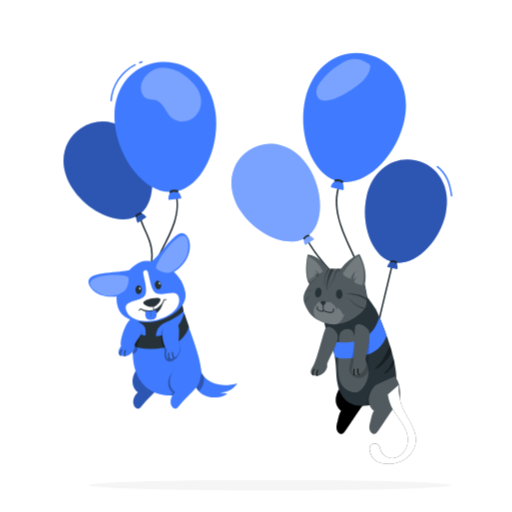
t = 0.00 s
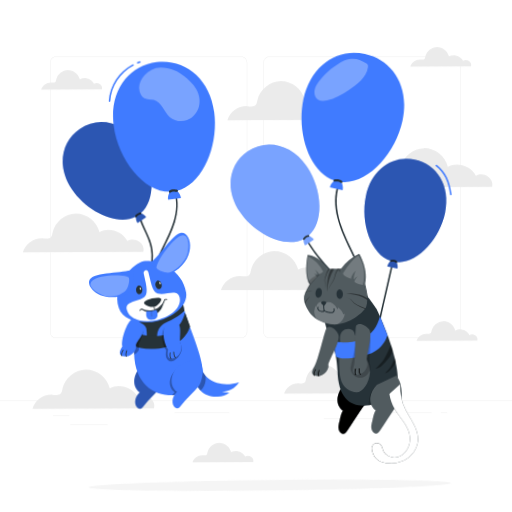
t = 1.00 s
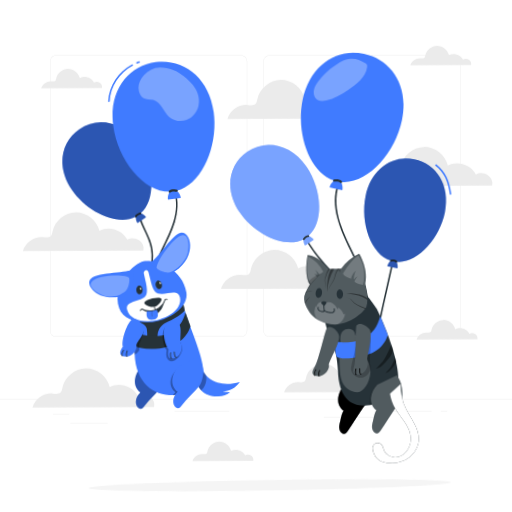
t = 1.09 s
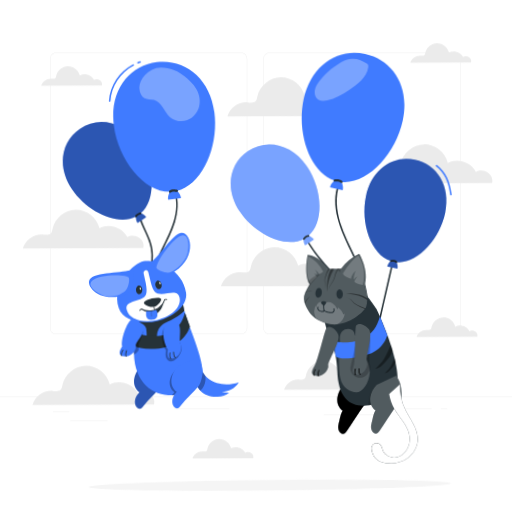
t = 1.28 s
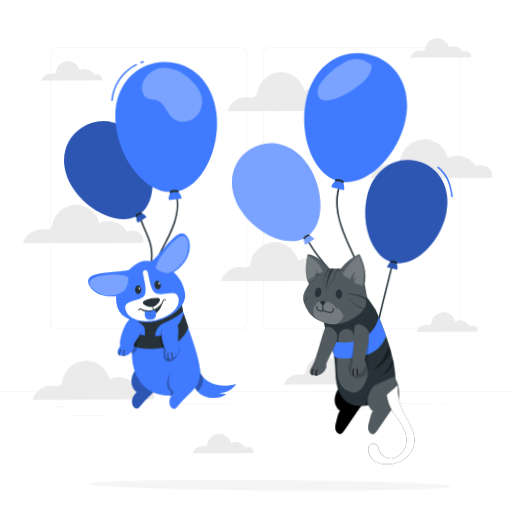
t = 1.66 s
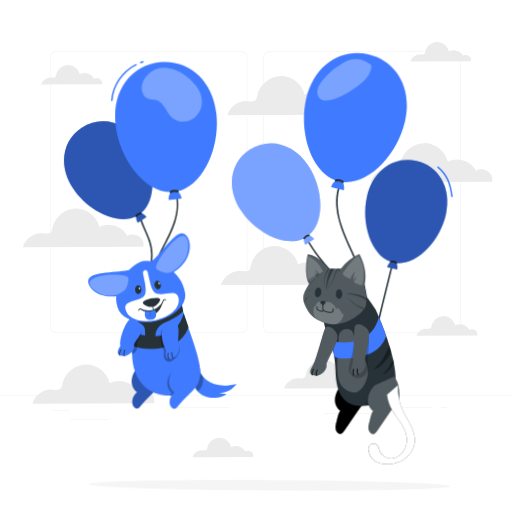
t = 2.13 s

The animated SVG that drew these frames (rendered in a browser with its animation timeline set to each time). Animation: 3 CSS @keyframes rules; one cycle of 2.50 s, repeats indefinitely.

<svg class="animated" id="freepik_stories-animals-floating-with-balloons" xmlns="http://www.w3.org/2000/svg" viewBox="0 0 500 500" version="1.1" xmlns:xlink="http://www.w3.org/1999/xlink" xmlns:svgjs="http://svgjs.com/svgjs"><style>svg#freepik_stories-animals-floating-with-balloons:not(.animated) .animable {opacity: 0;}svg#freepik_stories-animals-floating-with-balloons.animated #freepik--background-complete--inject-55 {animation: 1s 1 forwards cubic-bezier(.36,-0.01,.5,1.38) slideLeft,1.5s Infinite  linear floating;animation-delay: 0s,1s;}svg#freepik_stories-animals-floating-with-balloons.animated #freepik--Shadow--inject-55 {animation: 1.5s Infinite  linear wind;animation-delay: 0s;}svg#freepik_stories-animals-floating-with-balloons.animated #freepik--Cat--inject-55 {animation: 1.5s Infinite  linear wind;animation-delay: 0s;}svg#freepik_stories-animals-floating-with-balloons.animated #freepik--Dog--inject-55 {animation: 1.5s Infinite  linear wind;animation-delay: 0s;}            @keyframes slideLeft {                0% {                    opacity: 0;                    transform: translateX(-30px);                }                100% {                    opacity: 1;                    transform: translateX(0);                }            }                    @keyframes floating {                0% {                    opacity: 1;                    transform: translateY(0px);                }                50% {                    transform: translateY(-10px);                }                100% {                    opacity: 1;                    transform: translateY(0px);                }            }                    @keyframes wind {                0% {                    transform: rotate( 0deg );                }                25% {                    transform: rotate( 1deg );                }                75% {                    transform: rotate( -1deg );                }            }        </style><g id="freepik--background-complete--inject-55" class="animable" style="transform-origin: 250px 248.69px;"><g id="elf8cnlmw1at" class="animable" style="transform-origin: 250px 235.136px;"><g id="eln6kybx36mp" class="animable" style="transform-origin: 250px 223.358px;"><g id="el7nesrwvx9gs" class="animable" style="transform-origin: 249.333px 192.699px;"><path d="M443.92,330.198h-180.746c-3.232,0-5.862-2.63-5.862-5.862V61.062c0-3.232,2.63-5.862,5.862-5.862h180.746c3.232,0,5.862,2.629,5.862,5.862V324.335c0,3.233-2.63,5.862-5.862,5.862ZM263.174,55.45c-3.095,0-5.612,2.518-5.612,5.612V324.335c0,3.095,2.518,5.612,5.612,5.612h180.746c3.095,0,5.612-2.517,5.612-5.612V61.062c0-3.094-2.518-5.612-5.612-5.612h-180.746Z" style="fill: rgb(224, 224, 224); transform-origin: 353.547px 192.699px;" id="elwz26gcyq4k8" class="animable"></path><path d="M235.493,330.198H54.746c-3.232,0-5.862-2.63-5.862-5.862V61.062c0-3.232,2.629-5.862,5.862-5.862H235.493c3.232,0,5.862,2.629,5.862,5.862V324.335c0,3.233-2.63,5.862-5.862,5.862ZM54.746,55.45c-3.094,0-5.612,2.518-5.612,5.612V324.335c0,3.095,2.518,5.612,5.612,5.612H235.493c3.095,0,5.612-2.517,5.612-5.612V61.062c0-3.094-2.518-5.612-5.612-5.612H54.746Z" style="fill: rgb(224, 224, 224); transform-origin: 145.119px 192.699px;" id="eleg7vrj73pyo" class="animable"></path></g><rect x="0" y="391.267" width="500" height=".25" style="fill: rgb(224, 224, 224); transform-origin: 250px 391.392px;" id="elobqdwpz1w7j" class="animable"></rect></g><rect x="51.672" y="405.531" width="16.06" height=".25" style="fill: rgb(224, 224, 224); transform-origin: 59.702px 405.656px;" id="el3h6sry2513j" class="animable"></rect><rect x="170.352" y="402.821" width="53.53" height=".25" style="fill: rgb(224, 224, 224); transform-origin: 197.117px 402.946px;" id="eltn14qbb0wt9" class="animable"></rect><rect x="68.732" y="414.821" width="36.25" height=".25" style="fill: rgb(224, 224, 224); transform-origin: 86.857px 414.946px;" id="el1othgexcbh9" class="animable"></rect><rect x="378.352" y="402.691" width="43.19" height=".25" style="fill: rgb(224, 224, 224); transform-origin: 399.947px 402.816px;" id="elb4nu68iugjw" class="animable"></rect><rect x="430.452" y="402.691" width="6.33" height=".25" style="fill: rgb(224, 224, 224); transform-origin: 433.617px 402.816px;" id="el5o53a73z7m3" class="animable"></rect><rect x="316.212" y="408.921" width="53.89" height=".25" style="fill: rgb(224, 224, 224); transform-origin: 343.157px 409.046px;" id="elucdvibfybtf" class="animable"></rect></g><path d="M135.942,235.945c-3.282-2.48-8.072-2.761-11.622-.682-4.712-9.522-17.843-13.724-27.208-8.707-2.443-10.261-12.553-18.147-23.099-18.021-10.547,.127-20.463,8.255-22.659,18.571-.349,1.64-.58,3.436-1.752,4.633-1.905,1.946-5.085,1.293-7.8,1.081-8.541-.666-17.136,5.33-19.458,13.577l117.625-.428c1.03-3.983-.743-7.544-4.025-10.024Z" style="fill: rgb(235, 235, 235); transform-origin: 81.3027px 227.465px;" id="eli7hfn0cul4i" class="animable"></path><path d="M330.389,272.804c-3.312-2.502-8.144-2.786-11.727-.688-4.754-9.608-18.004-13.848-27.453-8.786-2.465-10.353-12.666-18.311-23.307-18.183-10.642,.128-20.648,8.329-22.863,18.739-.352,1.654-.585,3.467-1.768,4.675-1.922,1.963-5.131,1.304-7.871,1.091-8.618-.672-17.29,5.378-19.634,13.699l118.685-.432c1.039-4.019-.75-7.612-4.062-10.115Z" style="fill: rgb(235, 235, 235); transform-origin: 275.256px 264.248px;" id="elrjgxz6vv2am" class="animable"></path><path d="M146.344,388.61c-3.312-2.502-8.144-2.786-11.726-.688-4.755-9.608-18.004-13.848-27.453-8.786-2.465-10.353-12.666-18.311-23.307-18.183-10.642,.128-20.648,8.329-22.863,18.739-.352,1.654-.585,3.467-1.768,4.675-1.922,1.963-5.131,1.304-7.871,1.091-8.618-.672-17.29,5.378-19.634,13.699l118.686-.432c1.039-4.019-.75-7.612-4.062-10.115Z" style="fill: rgb(235, 235, 235); transform-origin: 91.2125px 380.054px;" id="el0ucyfm23xafp" class="animable"></path><path d="M476.49,172.389c-3.312-2.502-8.144-2.786-11.727-.688-4.755-9.608-18.004-13.848-27.453-8.786-2.465-10.353-12.666-18.311-23.307-18.183-10.642,.128-20.648,8.329-22.863,18.739-.352,1.654-.585,3.467-1.768,4.675-1.922,1.963-5.131,1.304-7.871,1.091-8.618-.672-17.29,5.378-19.634,13.699l118.686-.432c1.039-4.019-.75-7.612-4.062-10.115Z" style="fill: rgb(235, 235, 235); transform-origin: 421.357px 163.833px;" id="elfu0t5sgf62" class="animable"></path><path d="M458.019,59.728c-1.656-1.251-4.072-1.393-5.863-.344-2.377-4.804-9.002-6.924-13.727-4.393-1.232-5.177-6.333-9.155-11.654-9.092-5.321,.064-10.324,4.164-11.432,9.369-.176,.827-.293,1.733-.884,2.338-.961,.982-2.566,.652-3.935,.545-4.309-.336-8.645,2.689-9.817,6.85l59.343-.216c.52-2.009-.375-3.806-2.031-5.057Z" style="fill: rgb(235, 235, 235); transform-origin: 430.452px 55.4496px;" id="eltyhadc6f21e" class="animable"></path><path d="M464.148,327.506c-1.656-1.251-4.072-1.393-5.863-.344-2.377-4.804-9.002-6.924-13.727-4.393-1.232-5.176-6.333-9.155-11.654-9.092-5.321,.064-10.324,4.165-11.432,9.369-.176,.827-.292,1.733-.884,2.338-.961,.982-2.566,.652-3.935,.545-4.309-.336-8.645,2.689-9.817,6.85l59.343-.216c.52-2.009-.375-3.806-2.031-5.057Z" style="fill: rgb(235, 235, 235); transform-origin: 436.581px 323.228px;" id="eli9trzqzqefk" class="animable"></path><path d="M97.557,82.163c-1.656-1.251-4.072-1.393-5.863-.344-2.377-4.804-9.002-6.924-13.727-4.393-1.233-5.177-6.333-9.155-11.654-9.092-5.321,.064-10.324,4.165-11.432,9.369-.176,.827-.293,1.733-.884,2.338-.961,.982-2.566,.652-3.935,.545-4.309-.336-8.645,2.689-9.817,6.85l59.343-.216c.52-2.009-.375-3.806-2.031-5.057Z" style="fill: rgb(235, 235, 235); transform-origin: 69.9903px 77.8846px;" id="el7n09v3466fg" class="animable"></path><path d="M361.386,376.591c-2.426-1.833-5.966-2.041-8.59-.504-3.483-7.038-13.188-10.144-20.11-6.436-1.806-7.584-9.278-13.413-17.073-13.319-7.796,.094-15.125,6.101-16.748,13.727-.258,1.212-.429,2.539-1.295,3.425-1.408,1.438-3.759,.956-5.765,.799-6.313-.493-12.665,3.94-14.382,10.035l86.94-.316c.761-2.944-.549-5.576-2.975-7.409Z" style="fill: rgb(235, 235, 235); transform-origin: 321.001px 370.324px;" id="elc1omwl9uwqb" class="animable"></path><path d="M245.291,446.208c-1.656-1.251-4.072-1.393-5.863-.344-2.377-4.804-9.002-6.924-13.727-4.393-1.232-5.177-6.333-9.155-11.654-9.092-5.321,.064-10.324,4.165-11.432,9.369-.176,.827-.292,1.733-.884,2.338-.961,.982-2.566,.652-3.935,.545-4.309-.336-8.645,2.689-9.817,6.85l59.343-.216c.52-2.009-.375-3.806-2.031-5.057Z" style="fill: rgb(235, 235, 235); transform-origin: 217.724px 441.93px;" id="elk6oz0hiptj" class="animable"></path><path d="M336.696,106.873c-3.312-2.502-8.144-2.786-11.727-.688-4.754-9.608-18.004-13.848-27.453-8.786-2.465-10.353-12.666-18.311-23.308-18.183-10.642,.128-20.648,8.329-22.863,18.739-.352,1.654-.585,3.467-1.768,4.675-1.922,1.963-5.131,1.304-7.871,1.091-8.618-.672-17.29,5.378-19.634,13.699l118.686-.432c1.039-4.019-.75-7.612-4.062-10.115Z" style="fill: rgb(235, 235, 235); transform-origin: 281.562px 98.3172px;" id="elltua4xt2atn" class="animable"></path></g><g id="freepik--Shadow--inject-55" class="animable animator-active" style="transform-origin: 263.387px 473.95px;"><path d="M440.364,473.95c0,2.843-79.235,5.148-176.977,5.148s-176.977-2.305-176.977-5.148,79.235-5.148,176.977-5.148,176.977,2.305,176.977,5.148Z" style="fill: rgb(245, 245, 245); transform-origin: 263.387px 473.95px;" id="el78x07xdjifc" class="animable"></path></g><g id="freepik--Cat--inject-55" class="animable" style="transform-origin: 333.868px 252.354px;"><g id="eluba3gdpn2" class="animable" style="transform-origin: 333.868px 252.354px;"><g id="elwojge4bmup" class="animable" style="transform-origin: 333.868px 192.944px;"><g id="el6fmh6p6zruw" class="animable" style="transform-origin: 295.666px 229.831px;"><path d="M295.811,228.288c6.648,13.142,15.567,24.986,25.531,35.786,5.031,5.453,10.332,10.653,15.785,15.682,5.64,5.201,11.531,10.191,16.49,16.074,5.433,6.447,9.72,14.238,10.211,22.801,.055,.96,1.555,.966,1.5,0-.891-15.553-12.72-26.836-23.537-36.65-11.226-10.184-22.032-20.895-31.195-33.009-5.103-6.746-9.67-13.892-13.49-21.443-.436-.862-1.73-.103-1.295,.757h0Z" style="fill: rgb(38, 50, 56); transform-origin: 330.526px 273.251px;" id="eludsig7819pr" class="animable"></path><g id="elzxfe8xsn6xo" class="animable" style="transform-origin: 269.274px 189.83px;"><path d="M300.832,162.295c-15.107-22.857-39.471-27.613-57.686-15.57-18.215,12.043-23.375,36.32-8.329,59.179,14.472,21.873,43.617,36.499,62.039,27.122-.342,2.205,.147,4.459,1.37,6.325l8.477-5.619c-1.234-1.858-3.119-3.188-5.284-3.727,15.924-13.295,13.884-45.838-.587-67.711Z" style="fill: rgb(64, 123, 255); transform-origin: 269.274px 189.83px;" id="el8ui26l45vvq" class="animable"></path><g id="el1efnh8525ia"><path d="M300.832,162.295c-15.107-22.857-39.471-27.613-57.686-15.57-18.215,12.043-23.375,36.32-8.329,59.179,14.472,21.873,43.617,36.499,62.039,27.122-.342,2.205,.147,4.459,1.37,6.325l8.477-5.619c-1.234-1.858-3.119-3.188-5.284-3.727,15.924-13.295,13.884-45.838-.587-67.711Z" style="fill: rgb(255, 255, 255); opacity: 0.3; transform-origin: 269.274px 189.83px;" class="animable"></path></g><path d="M296.944,233.868c-.183,.005-.362-.053-.508-.164-.38-.269-.47-.795-.201-1.176l.002-.003c.269-.37,2.712-3.745,5.356-3.368,.466,.067,.792,.494,.734,.961-.066,.461-.493,.781-.954,.715h-.007c-1.393-.197-3.213,1.911-3.751,2.672-.153,.221-.402,.356-.671,.363Z" style="fill: rgb(38, 50, 56); transform-origin: 299.207px 231.498px;" id="elim1v69aqzjl" class="animable"></path></g></g><g id="elhqb1f639v3" class="animable" style="transform-origin: 346.252px 192.944px;"><path d="M357.969,333.88c4.142-7.732,4.53-16.775,3.686-25.335-.545-5.533-1.694-10.972-2.656-16.441-.753-4.281-1.451-8.576-2.373-12.825-2.161-9.964-5.864-19.505-10.036-28.783-4.866-10.824-10.371-21.445-13.804-32.846-3.709-12.319-5.01-25.82-.25-38.044,.351-.9-1.099-1.29-1.446-.399-8.579,22.029,1.75,45.138,11.004,65.073,4.624,9.962,9.133,20.033,11.953,30.681,1.056,3.988,1.835,8.038,2.553,12.099,.916,5.179,1.93,10.348,2.771,15.539,1.628,10.045,2.265,21.26-2.698,30.524-.456,.851,.839,1.609,1.295,.757h0Z" style="fill: rgb(38, 50, 56); transform-origin: 344.95px 256.478px;" id="elf27pa6uvwl8" class="animable"></path><g id="eldu5b8znopyk" class="animable" style="transform-origin: 346.252px 118.65px;"><path d="M394.689,118.358c7.491-33.46-9.374-59.553-36.042-65.518-26.668-5.965-53.033,10.458-60.578,43.866-7.154,32.034,4.961,71.005,29.407,79.47-2.284,1.606-3.892,4.003-4.512,6.726l12.425,2.764c.603-2.726,.165-5.579-1.228-7.999,25.808,2.814,53.374-27.275,60.529-59.31Z" style="fill: rgb(64, 123, 255); transform-origin: 346.252px 118.65px;" id="ell11ewpc17g" class="animable"></path><path d="M326.793,176.985c-.163-.161-.266-.373-.292-.6-.088-.576,.309-1.114,.885-1.202h.005c.568-.079,5.729-.807,7.686,1.903,.344,.478,.242,1.143-.229,1.496-.473,.341-1.133,.234-1.473-.239l-.005-.007c-1.032-1.426-4.513-1.236-5.666-1.061-.332,.054-.67-.053-.91-.29Z" style="fill: rgb(38, 50, 56); transform-origin: 330.885px 176.909px;" id="el0cyqqr38lzs" class="animable"></path></g><g id="el6ewfuz8997x"><g style="opacity: 0.3; transform-origin: 335.28px 77.9442px;" class="animable"><path d="M361.136,63.088c-.362-.519-.922-.859-1.474-1.167-6.543-3.651-10.756-6.165-20.963-2.957-9.577,4.528-18.097,11.272-24.703,19.552-2.243,2.812-4.322,5.926-4.908,9.474-.586,3.549,.679,7.616,3.809,9.387,2.444,1.382,5.469,1.141,8.214,.55,7.718-1.661,14.695-5.697,21.37-9.913,8.43-5.324,17.319-12.077,19.007-21.904,.176-1.027,.243-2.169-.353-3.023Z" style="fill: rgb(255, 255, 255); transform-origin: 335.28px 77.9442px;" id="el3w5v4d71z2s" class="animable"></path></g></g></g><g id="el30zvr1xud2j" class="animable" style="transform-origin: 399.05px 237.484px;"><g id="el509hxkhgs6w" class="animable" style="transform-origin: 396.474px 237.484px;"><path d="M385.658,238.16c.054,5.386-1.091,10.64-2.33,15.852-1.267,5.329-2.545,10.655-3.817,15.982-2.571,10.762-5.141,21.524-7.712,32.287-.67,2.805-1.287,5.628-2.034,8.413-.691,2.577-1.61,5.116-3.381,7.159-.63,.726,.427,1.792,1.061,1.061,3.101-3.577,3.922-8.37,4.989-12.836,1.334-5.583,2.667-11.167,4.001-16.75,2.629-11.005,5.257-22.01,7.886-33.015,1.425-5.967,2.9-11.978,2.838-18.154-.01-.965-1.51-.967-1.5,0h0Z" style="fill: rgb(38, 50, 56); transform-origin: 376.676px 278.297px;" id="elfu1jpb86etv" class="animable"></path><g id="elx3ie7jfz61" class="animable" style="transform-origin: 396.474px 209.38px;"><g id="elqnfvo75vpl" class="animable" style="transform-origin: 396.474px 209.38px;"><path d="M435.209,208.961c5.869-26.762-7.697-47.552-29.027-52.226-21.33-4.674-42.339,8.541-48.251,35.262-5.605,25.621,4.212,56.718,23.774,63.398-1.82,1.291-3.096,3.212-3.582,5.39l9.938,2.165c.473-2.18,.113-4.459-1.009-6.387,20.631,2.158,42.553-21.98,48.158-47.601Z" style="fill: rgb(64, 123, 255); transform-origin: 396.474px 209.38px;" id="eldj952q7kp3i" class="animable"></path><path d="M381.162,256.043c-.131-.128-.214-.297-.236-.479-.072-.46,.243-.892,.703-.964h.004c.453-.066,4.575-.665,6.148,1.494,.276,.381,.198,.912-.177,1.196-.377,.274-.904,.19-1.178-.186l-.004-.006c-.83-1.136-3.61-.972-4.531-.828-.265,.044-.536-.04-.728-.228Z" style="fill: rgb(38, 50, 56); transform-origin: 384.431px 255.963px;" id="elib3ypq56wb" class="animable"></path></g><g id="elkhr5hirrbj"><path d="M435.209,208.961c5.869-26.762-7.697-47.552-29.027-52.226-21.33-4.674-42.339,8.541-48.251,35.262-5.605,25.621,4.212,56.718,23.774,63.398-1.82,1.291-3.096,3.212-3.582,5.39l9.938,2.165c.473-2.18,.113-4.459-1.009-6.387,20.631,2.158,42.553-21.98,48.158-47.601Z" style="opacity: 0.3; transform-origin: 396.474px 209.38px;" class="animable"></path></g></g></g><path d="M426.596,163.255c4.033,3.168,7.281,7.197,9.444,11.853,2.363,5.086,3.392,10.677,4.236,16.183,.146,.951,1.591,.547,1.446-.399-.865-5.651-1.963-11.324-4.387-16.542-2.209-4.755-5.56-8.921-9.679-12.157-.751-.59-1.82,.465-1.061,1.061h0Z" style="fill: rgb(64, 123, 255); transform-origin: 434.033px 176.927px;" id="elovoeyruvuu9" class="animable"></path></g></g><path d="M332.574,287.548c0,.609-.275,1.102-.614,1.102s-.615-.494-.615-1.102,.275-1.102,.615-1.102,.614,.493,.614,1.102Z" style="fill: rgb(255, 255, 255); transform-origin: 331.96px 287.548px;" id="eli81wao706x8" class="animable"></path><path d="M312.153,286.551c0,.609-.275,1.102-.614,1.102s-.614-.493-.614-1.102,.275-1.102,.614-1.102,.614,.494,.614,1.102Z" style="fill: rgb(255, 255, 255); transform-origin: 311.539px 286.551px;" id="el8a25ahj77cc" class="animable"></path><g id="elswucitdyxnb" class="animable" style="transform-origin: 351.285px 350.495px;"><g id="el9fajp0yay6c" class="animable" style="transform-origin: 343.311px 395.599px;"><path d="M358.715,384.551c-.104-6.079-1.386-12.396-5.191-17.139l-19.111,8.751c-3.279,3.432-5.872,7.717-6.42,12.432-.549,4.715,1.248,9.855,5.185,12.508-1.856,1.805-3.419,10.472-4.158,12.953-.738,2.481-.581,5.293,.769,7.501,.751,1.229,2.02,2.304,3.458,2.225,1.655-.091,2.818-1.597,3.817-2.919,5.238-6.931,12.202-18.867,17.733-25.567,1.414-1.714,2.757-3.555,3.398-5.682,.492-1.631,.549-3.36,.52-5.063Z" style="fill: rgb(38, 50, 56); transform-origin: 343.309px 395.599px;" id="elrbib2yt76yi" class="animable"></path><path d="M358.719,384.556c-.102-6.079-1.382-12.397-5.185-17.141l-19.114,8.745c-3.28,3.431-5.874,7.715-6.424,12.43-.55,4.715,1.245,9.856,5.181,12.51-1.857,1.804-3.422,10.471-4.162,12.952-.739,2.481-.583,5.293,.767,7.502,.751,1.229,2.019,2.305,3.457,2.226,1.655-.091,2.818-1.596,3.818-2.918,5.24-6.929,12.209-18.863,17.741-25.562,1.415-1.713,2.758-3.554,3.4-5.681,.492-1.631,.55-3.36,.521-5.063Z" style="fill: rgb(255, 255, 255); transform-origin: 343.312px 395.6px;" id="el9dky7f82fz6" class="animable"></path><path d="M358.719,384.556c-.102-6.079-1.382-12.397-5.185-17.141l-19.114,8.745c-3.28,3.431-5.874,7.715-6.424,12.43-.55,4.715,1.245,9.856,5.181,12.51-1.857,1.804-3.422,10.471-4.162,12.952-.739,2.481-.583,5.293,.767,7.502,.751,1.229,2.019,2.305,3.457,2.226,1.655-.091,2.818-1.596,3.818-2.918,5.24-6.929,12.209-18.863,17.741-25.562,1.415-1.713,2.758-3.554,3.4-5.681,.492-1.631,.55-3.36,.521-5.063Z" id="elywe8lpyy4ic" class="animable" style="transform-origin: 343.312px 395.6px;"></path></g><path d="M401.861,414.44c-2.495-4.812-5.543-9.331-7.83-14.246-3.507-7.538-5.145-15.937-4.729-24.24l-10.568,9.213c.72,5.191,2.41,10.246,4.957,14.826,4.842,8.707,12.869,16.064,14.395,25.909,.487,3.141,.255,6.39-.673,9.43-1.639,5.373-5.754,10.178-11.175,11.652-5.421,1.474-11.937-1.064-14.12-6.24-.79-1.872-1.044-4.019-2.314-5.605-1.211-1.511-3.316-2.266-5.199-1.811-1.883,.455-3.427,2.123-3.678,4.043-.114,.869,.017,1.75,.188,2.609,.512,2.572,1.408,5.119,3.03,7.179,2.935,3.729,7.846,5.366,12.573,5.789,6.958,.622,14.202-1.075,19.825-5.219,5.623-4.144,9.46-10.813,9.641-17.796,.14-5.418-1.827-10.682-4.322-15.493Z" style="fill: rgb(38, 50, 56); transform-origin: 383.538px 414.513px;" id="elp03lpl1zzx" class="animable"></path><path d="M367.141,301.936c-.147-.336,36.79,77.353,10.847,88.472-25.911,11.106-49.011,9.471-49.704-28.422-.473-25.873-9.877-31.956-12.385-52.316-.961-7.804,18.835-26.946,33.841-27.311,5.002-.122,17.402,19.577,17.402,19.577Z" style="fill: rgb(38, 50, 56); transform-origin: 351.547px 339.377px;" id="el5ke1egzssu7" class="animable"></path><g id="el6w16vxtsimi"><path d="M331.293,335.21s-1.264-8.059,2.015-11.557c3.279-3.497,10.546-3.168,11.705,1.093s4.074,11.667,4.074,11.667c0,0,11.792,16.531,10.903,27.46-.889,10.93-7.922,19.782-13.422,19.454s-13.725-4.481-15.514-14.208c-1.79-9.727-.806-25.794-.697-26.121,.109-.328,.936-7.788,.936-7.788Z" style="fill: rgb(255, 255, 255); isolation: isolate; opacity: 0.2; transform-origin: 345.014px 352.301px;" class="animable"></path></g><path d="M324.399,333.091s37.069,10.07,46.078-23.677l6.998,18.119s-3.24,15.2-21.583,19.593c-27.428,6.568-29.056,.262-29.056,.262l-2.437-14.297Z" style="fill: rgb(64, 123, 255); transform-origin: 350.937px 329.764px;" id="el3psm6ju1eno" class="animable"></path><path d="M318.156,320.146c-3.074,6.834-8.225,30.089-12.014,36.871-4.631,6.867-2.867,10.199,3.41,9.994,6.277-.205,10.703-7.088,9.907-10.325-.796-3.237,12.657-23.315,10.239-29.718-1.835-4.851-7.911-9.996-11.542-6.822Z" style="fill: rgb(38, 50, 56); transform-origin: 316.759px 343.093px;" id="elryj7nvtzamh" class="animable"></path><g id="eltcrwbs7jok"><path d="M318.156,320.146c-3.074,6.834-8.225,30.089-12.014,36.871-4.631,6.867-2.867,10.199,3.41,9.994,6.277-.205,10.703-7.088,9.907-10.325-.796-3.237,12.657-23.315,10.239-29.718-1.835-4.851-7.911-9.996-11.542-6.822Z" style="fill: rgb(255, 255, 255); isolation: isolate; opacity: 0.2; transform-origin: 316.759px 343.093px;" class="animable"></path></g><path d="M310.001,367.412c-.084,0-.166-.024-.236-.071-1.181-.874-.614-4.158,.236-6.095,.065-.208,.286-.323,.494-.257,.207,.065,.323,.286,.257,.494-.009,.027-.02,.054-.034,.079-.929,2.142-1.063,4.725-.48,5.143,.174,.13,.209,.377,.079,.551-.074,.099-.191,.158-.315,.158Z" id="elbp7gy0yp2w" class="animable" style="transform-origin: 309.932px 364.192px;"></path><path d="M305.512,366.806c-.114-.001-.222-.049-.299-.134-.929-1.047-.087-4.339,1.236-6.206,.126-.178,.373-.221,.551-.094,.178,.126,.221,.373,.094,.551-1.252,1.756-1.835,4.615-1.292,5.229,.152,.149,.155,.394,.006,.546l-.006,.006c-.078,.074-.184,.111-.291,.102Z" id="elj4veyc47xsq" class="animable" style="transform-origin: 305.994px 363.553px;"></path><g id="elml60q51j66e"><path d="M349.679,321.355c-1.28,7.384-6.078,27.987-8.064,35.497-2.78,7.802,5.341,13.793,11.37,12.036,6.029-1.757,8.607-9.524,7.032-12.462-1.574-2.938,3.123-26.812-.809-32.413-2.982-4.243-6.801-6.634-9.529-2.658Z" style="isolation: isolate; opacity: 0.2; transform-origin: 350.937px 344.261px;" class="animable"></path></g><path d="M346.914,318.275c-1.28,7.384-.493,31.189-2.479,38.699-2.78,7.802-.243,10.591,5.786,8.834s8.607-9.524,7.032-12.462c-1.574-2.938,6.469-25.729,2.536-31.33-2.982-4.243-10.146-7.717-12.875-3.741Z" style="fill: rgb(38, 50, 56); transform-origin: 352.097px 341.42px;" id="elim65qr4617c" class="animable"></path><g id="eler67otparfd"><path d="M346.914,318.275c-1.28,7.384-.493,31.189-2.479,38.699-2.78,7.802-.243,10.591,5.786,8.834s8.607-9.524,7.032-12.462c-1.574-2.938,6.469-25.729,2.536-31.33-2.982-4.243-10.146-7.717-12.875-3.741Z" style="fill: rgb(255, 255, 255); isolation: isolate; opacity: 0.2; transform-origin: 352.097px 341.42px;" class="animable"></path></g><path d="M350.754,366.085c-.081,.022-.167,.018-.246-.01-1.361-.553-1.628-3.875-1.285-5.963,.012-.217,.197-.384,.414-.372,.217,.012,.384,.197,.372,.414-.002,.029-.006,.057-.014,.085-.368,2.306,.144,4.841,.812,5.101,.201,.083,.296,.314,.213,.514-.047,.114-.146,.2-.266,.231Z" id="eld2yby0rwl5b" class="animable" style="transform-origin: 350.069px 362.919px;"></path><path d="M346.255,366.613c-.111,.027-.228,.007-.323-.055-1.16-.784-1.162-4.182-.344-6.318,.078-.204,.306-.306,.511-.228,.204,.078,.306,.306,.228,.51-.777,2.012-.631,4.926,.048,5.386,.184,.107,.248,.343,.141,.527l-.004,.007c-.057,.091-.151,.154-.257,.172Z" id="elhmw63ju9z0o" class="animable" style="transform-origin: 345.79px 363.305px;"></path><g id="elyo23385qzrp"><g style="isolation: isolate; opacity: 0.2; transform-origin: 374.032px 382.108px;" class="animable"><path d="M389.279,390.354c.492-1.631,.549-3.36,.52-5.063-.104-6.079-1.386-12.396-5.191-17.139l-19.111,8.751c-3.279,3.433-5.872,7.717-6.42,12.432,0,0-.983,6.751-.794,6.729,.189-.022,30.997-5.71,30.997-5.71Z" id="elgmoziy3v8e8" class="animable" style="transform-origin: 374.032px 382.108px;"></path></g></g><path d="M390.809,384.551c-.104-6.079-1.386-12.396-5.191-17.139l-19.111,8.751c-3.279,3.432-5.872,7.717-6.42,12.432-.549,4.715,1.248,9.855,5.185,12.508-1.856,1.805-3.419,10.472-4.158,12.953-.738,2.481-.581,5.293,.769,7.501,.751,1.229,2.02,2.304,3.458,2.225,1.655-.091,2.818-1.597,3.817-2.919,5.238-6.931,12.202-18.867,17.733-25.567,1.414-1.714,2.757-3.555,3.398-5.682,.492-1.631,.549-3.36,.52-5.063Z" style="fill: rgb(38, 50, 56); transform-origin: 375.403px 395.599px;" id="el4io13ng3w1o" class="animable"></path><g id="elaixz12hnlq"><g style="isolation: isolate; opacity: 0.2; transform-origin: 375.403px 395.599px;" class="animable"><path d="M390.809,384.551c-.104-6.079-1.386-12.396-5.191-17.139l-19.111,8.751c-3.279,3.432-5.872,7.717-6.42,12.432-.549,4.715,1.248,9.855,5.185,12.508-1.856,1.805-3.419,10.472-4.158,12.953-.738,2.481-.581,5.293,.769,7.501,.751,1.229,2.02,2.304,3.458,2.225,1.655-.091,2.818-1.597,3.817-2.919,5.238-6.931,12.202-18.867,17.733-25.567,1.414-1.714,2.757-3.555,3.398-5.682,.492-1.631,.549-3.36,.52-5.063Z" style="fill: rgb(255, 255, 255); transform-origin: 375.403px 395.599px;" id="el3y7x5vziy43" class="animable"></path></g></g><path d="M355.815,279.28c4.699-15.617-4.931-31.363-4.931-31.363-7.187,3.161-13.385,8.207-17.938,14.603-4.337-.191-8.68-.132-13.01,.177-2.396-4.022-8.948-13.192-19.409-14.309,0,0-4.337,19.204,1.65,29.013-1.809,2.902-3.437,5.913-4.874,9.015-3.037,6.798,2.072,15.438,5.794,20.131s13.754,10.123,23.223,10.252c13.825,.177,28.115-11.088,30.746-16.936,1.352-3.084,1.925-12.126-1.251-20.583Z" style="fill: rgb(38, 50, 56); transform-origin: 327.264px 282.359px;" id="eloj2fzzkt48a" class="animable"></path><g id="el0synh8q9yr1"><path d="M328.356,316.569c-.684,.064-1.369,.128-2.053,.192-6.499-.089-12.796-2.278-17.949-6.239-1.752-2.604-2.428-5.785-1.887-8.877l.386,1.058c-.368-1.525,.014-3.133,1.027-4.33l.215,2.299s.543-7.411,6.67-5.836l4.222,.295c6.37-1.535,10.211,7.211,10.211,7.211l.379-2.068s4.287,2.79,5.05,6.9l1.47-.854s-.688,7.815-7.742,10.248Z" style="fill: rgb(255, 255, 255); isolation: isolate; opacity: 0.2; transform-origin: 321.191px 305.689px;" class="animable"></path></g><g id="elnteqwh0dlyo"><path d="M355.815,279.28c4.699-15.617-4.931-31.363-4.931-31.363-7.187,3.161-13.385,8.207-17.938,14.603-4.337-.191-8.68-.132-13.01,.177-2.396-4.022-8.948-13.192-19.409-14.309,0,0-4.337,19.204,1.65,29.013-1.809,2.902-3.437,5.913-4.874,9.015-3.037,6.798,2.072,15.438,5.794,20.131s13.754,10.123,23.223,10.252c13.825,.177,28.115-11.088,30.746-16.936,1.352-3.084,1.925-12.126-1.251-20.583Z" style="fill: rgb(255, 255, 255); isolation: isolate; opacity: 0.2; transform-origin: 327.264px 282.359px;" class="animable"></path></g><path d="M334.481,287.148c.009,2.604-1.391,4.755-3.123,4.761-1.732,.006-3.167-2.1-3.178-4.718-.011-2.617,1.378-4.754,3.122-4.774,1.744-.02,3.168,2.113,3.179,4.731Z" style="fill: rgb(38, 50, 56); transform-origin: 331.33px 287.163px;" id="elx17lyijc7wd" class="animable"></path><path d="M313.947,286.16c-.378,2.641-2.08,4.494-3.808,4.265-1.728-.229-2.845-2.56-2.424-5.153,.421-2.593,2.093-4.495,3.808-4.265,1.715,.23,2.806,2.564,2.424,5.153Z" style="fill: rgb(38, 50, 56); transform-origin: 310.825px 285.716px;" id="elip27seeqrps" class="animable"></path><path d="M313.033,294.842c1.514-1.149,3.622-1.098,5.079,.123,.947,.654-2.275,3.522-2.275,3.522,0,0-3.464-2.489-2.804-3.645Z" style="fill: rgb(38, 50, 56); transform-origin: 315.618px 296.25px;" id="el2e3r5ruebh9" class="animable"></path><path d="M323.255,305.648c-2.841,.266-6.867-1.128-7.507-2.124-.84-1.315-.662-6.373-.691-7.374,.02-.282,.257-.499,.54-.493,.285,.014,.506,.255,.494,.54-.094,2.197-.053,5.971,.452,6.771,.505,.799,5.438,2.422,7.737,1.386,.337-.162,1.373-.637,.83-2.683-.073-.277,.093-.561,.37-.634h0c.277-.073,.561,.092,.634,.37h0c.668,2.543-.633,3.538-1.458,3.902-.446,.188-.919,.302-1.401,.34Z" style="fill: rgb(38, 50, 56); transform-origin: 320.678px 300.669px;" id="el1cwn0dfzkol" class="animable"></path><path d="M314.397,304.537c-1.069,.064-2.132-.206-3.042-.77-.994-.477-1.74-1.355-2.05-2.413-.131-.636-.006-1.299,.348-1.843,.182-.216,.504-.246,.723-.068,.209,.186,.239,.502,.068,.723-.201,.304-.266,.679-.177,1.033,.269,.75,.828,1.36,1.552,1.691,2.492,1.434,3.91,.024,3.909,.012,.2-.206,.529-.21,.735-.01,.206,.2,.21,.529,.01,.735h0c-.582,.511-1.307,.829-2.077,.911Z" style="fill: rgb(38, 50, 56); transform-origin: 312.937px 301.937px;" id="elhh9u3skd7vt" class="animable"></path><g id="elxlcsgx8uvgs"><path d="M358.129,293.419c-2.217-1.968-7.662-5.17-20.42-6.75,0,0,14.117-.463,20.43,4.769,.012,.689,.01,1.354-.01,1.981Z" style="isolation: isolate; opacity: 0.4; transform-origin: 347.928px 290.039px;" class="animable"></path></g><g id="elvtpoer8w3sc"><path d="M318.859,284.448c.03,.323-.588-13.506,4.328-21.939,.917-.086,1.83-.067,2.727-.086l.232-.022c-4.111,6.682-6.606,14.231-7.288,22.047Z" style="isolation: isolate; opacity: 0.4; transform-origin: 322.497px 273.427px;" class="animable"></path></g><g id="el7g2q3irte4d"><path d="M334.746,267.419s7.088-12.779,15.436-17.665c5.293,8.611,6.68,19.065,3.814,28.758,0,0-6.087-.732-8.111-3.148,0,0,1.017-3.743,3.414-5.27-1.62,.642-3.057,1.672-4.187,2.998,0,0,.371-6.053,2.46-9.063,0,0-4.252,3.694-5.008,8.285-.074,.046-6.377-1.461-7.819-4.895Z" style="fill: rgb(255, 255, 255); isolation: isolate; opacity: 0.2; transform-origin: 345.102px 264.133px;" class="animable"></path></g><g id="el9yprnoot5nd"><path d="M332.945,262.52c-.469,1.163-.844,2.361-1.123,3.583-1.044-1.009-1.775-2.297-2.106-3.711,1.191,.058,2.288,.085,3.23,.127Z" style="isolation: isolate; opacity: 0.2; transform-origin: 331.331px 264.247px;" class="animable"></path></g><g id="el3zic9akc0ty"><path d="M303.09,276.585s3.946-4.877,6.267-6.384c0,0-2.239-3.464-3.072-3.725,1.255,.336,2.428,.927,3.445,1.736,0,0-.75-3.838-2.505-5.601,1.861,1.424,3.425,3.198,4.606,5.222l3.655-2.7c-2.982-6.555-8.071-11.925-14.456-15.255,0,0-3.926,17.186,2.059,26.708Z" style="fill: rgb(255, 255, 255); isolation: isolate; opacity: 0.2; transform-origin: 307.626px 263.232px;" class="animable"></path></g><g id="elxefhkhxhrrh"><path d="M297.325,286.387c1.429-3.093,3.049-6.095,4.851-8.987-.588-.96-1.072-1.98-1.444-3.043,4.708-5.365,12.625-7.631,12.625-7.631-6.441,5.577-11.865,12.23-16.031,19.661Z" style="isolation: isolate; opacity: 0.2; transform-origin: 305.341px 276.556px;" class="animable"></path></g><g id="elwd5srn1j2up"><path d="M330.765,262.464c-.819,1.097-1.546,2.258-2.176,3.474-.498,.936-.908,1.916-1.224,2.928-.312,.98-.453,2.114-.891,3.145-.926,1.96-2.063,3.814-3.39,5.528-1.335,1.65-2.309,3.56-2.861,5.609,.466-2.083,1.366-4.045,2.639-5.758,1.246-1.75,2.297-3.631,3.135-5.609,.3-1.026,.546-2.066,.737-3.117,.283-1.066,.661-2.104,1.129-3.102,.518-1.088,1.102-2.143,1.749-3.16l.129-.012,1.023,.073Z" style="isolation: isolate; opacity: 0.4; transform-origin: 325.494px 272.769px;" class="animable"></path></g><g id="el53t547nei2m"><path d="M317.209,276.148c.273,1.964,.359,3.949,.256,5.929-.003-1.976-.187-3.947-.552-5.889-.164-.986-.257-1.983-.279-2.983,.047-1.017,.275-2.018,.674-2.955,.348-.922,.643-1.863,.882-2.818,.32-.938,.718-1.847,1.191-2.717,.355-.659,.718-1.37,1.122-1.929l1.175-.11c-.565,.782-1.09,1.574-1.584,2.415-.495,.829-.915,1.701-1.254,2.606-.293,.9-.629,1.909-1.04,2.807-.437,.86-.704,1.796-.784,2.757,.007,.965,.071,1.929,.192,2.887Z" style="isolation: isolate; opacity: 0.4; transform-origin: 319.156px 272.377px;" class="animable"></path></g><g id="elt0rfkfx41y"><path d="M356.338,301.142c-.159,.249-.343,.514-.551,.794-2.84-.938-5.558-2.215-8.094-3.801-1.839-1.072-3.431-2.521-4.671-4.252-1.174-1.75-3.125-2.821-5.232-2.871,2.154-.03,4.19,.983,5.465,2.719,1.278,1.635,2.892,2.976,4.732,3.934,2.633,1.491,5.437,2.658,8.35,3.477Z" style="isolation: isolate; opacity: 0.4; transform-origin: 347.064px 296.474px;" class="animable"></path></g><g id="eluz7y6xdfgsp"><path d="M304.802,283.459c-1.198,.04-2.388,.217-3.546,.528-1.148,.309-2.256,.749-3.303,1.312l-.103,.01c.107-.245,.228-.49,.36-.75,.963-.386,1.96-.68,2.979-.878,1.192-.21,2.405-.284,3.614-.221Z" style="isolation: isolate; opacity: 0.4; transform-origin: 301.327px 284.374px;" class="animable"></path></g><g id="elqf2qy4jimzf"><path d="M304.166,288.352c-1.312,.479-2.475,1.293-3.374,2.361-.91,1.052-1.724,2.183-2.432,3.38-.399,.611-.77,1.232-1.13,1.838-.09-.265-.181-.543-.247-.824l.931-1.325c.803-1.161,1.703-2.252,2.691-3.261,.98-1.019,2.207-1.766,3.562-2.171Z" style="isolation: isolate; opacity: 0.4; transform-origin: 300.575px 292.141px;" class="animable"></path></g><g id="el8azripcw484"><polygon points="383.691 399.993 390.289 389.614 386.302 404.203 383.691 399.993" style="isolation: isolate; opacity: 0.2; transform-origin: 386.99px 396.909px;" class="animable"></polygon></g><g id="elba8zzniypfc"><g style="isolation: isolate; opacity: 0.4; transform-origin: 374.019px 348.93px;" class="animable"><path d="M380.798,337.386c-.976,2.079-1.952,4.158-2.928,6.238-1.185,2.523-2.375,5.057-3.914,7.382-2.349,3.549-5.451,6.525-8.525,9.468,3.704-.279,6.613-3.158,9.163-5.86,3.263-3.457,6.629-7.086,8.013-11.634l-1.809-5.594Z" id="els29a22emgln" class="animable" style="transform-origin: 374.019px 348.93px;"></path></g></g><g id="el1smhzhd8fd2"><g style="isolation: isolate; opacity: 0.4; transform-origin: 380.082px 357.646px;" class="animable"><path d="M384.369,350.346c-.617,1.315-1.234,2.63-1.852,3.944-.749,1.596-1.502,3.198-2.475,4.668-1.485,2.244-3.446,4.126-5.39,5.987,2.342-.176,4.181-1.997,5.794-3.705,2.063-2.186,4.192-4.481,5.067-7.356l-1.144-3.537Z" id="elofycxn5mfch" class="animable" style="transform-origin: 380.082px 357.646px;"></path></g></g><g id="elj9p8fm2i7x"><path d="M375.355,444.842c-1.401-1.069-2.54-2.448-3.237-4.098-.79-1.872-1.044-4.019-2.314-5.605-1.211-1.511-3.316-2.266-5.199-1.811-1.883,.455-3.427,2.123-3.679,4.043-.114,.869,.017,1.75,.188,2.609,.511,2.571,1.408,5.119,3.03,7.179,1.054,1.339,2.365,2.404,3.829,3.245,2.003-1.541,5.057-3.819,7.382-5.562Z" style="isolation: isolate; opacity: 0.4; transform-origin: 368.119px 441.8px;" class="animable"></path></g><path d="M401.861,414.44c-2.495-4.812-5.543-9.331-7.83-14.246-3.507-7.538-5.145-15.937-4.729-24.24l-10.568,9.213c.72,5.191,2.41,10.246,4.957,14.826,4.842,8.707,12.869,16.064,14.395,25.909,.487,3.141,.255,6.39-.673,9.43-1.639,5.373-5.754,10.178-11.175,11.652-5.421,1.474-11.937-1.064-14.12-6.24-.79-1.872-1.044-4.019-2.314-5.605-1.211-1.511-3.316-2.266-5.199-1.811-1.883,.455-3.427,2.123-3.678,4.043-.114,.869,.017,1.75,.188,2.609,.512,2.572,1.408,5.119,3.03,7.179,2.935,3.729,7.846,5.366,12.573,5.789,6.958,.622,14.202-1.075,19.825-5.219,5.623-4.144,9.46-10.813,9.641-17.796,.14-5.418-1.827-10.682-4.322-15.493Z" style="fill: rgb(255, 255, 255); transform-origin: 383.538px 414.513px;" id="elr3wbvjebjdd" class="animable"></path></g></g></g><g id="freepik--Dog--inject-55" class="animable" style="transform-origin: 146.905px 229.469px;"><g id="el4d9ljren245" class="animable" style="transform-origin: 146.905px 229.469px;"><g id="elpywt2f60d" class="animable" style="transform-origin: 105.615px 217.091px;"><path d="M136.413,213.766c2.068,6.564,5.37,12.62,7.899,19.001,2.688,6.783,3.887,13.705,3.196,20.996-.702,7.399-2.941,14.57-5.293,21.585-2.118,6.318-4.479,12.524-4.22,19.3,.272,7.13,3.079,13.845,5.684,20.383,.353,.886,1.804,.5,1.446-.399-2.368-5.946-4.98-12.065-5.538-18.509-.601-6.936,1.669-13.235,3.847-19.699,2.314-6.866,4.496-13.828,5.395-21.042,.874-7.008,.202-13.906-2.151-20.568-2.578-7.299-6.489-14.053-8.818-21.448-.289-.918-1.738-.526-1.446,.399h0Z" style="fill: rgb(38, 50, 56); transform-origin: 142.786px 264.188px;" id="eluuygtcwi8y" class="animable"></path><g id="eld18sk259oz" class="animable" style="transform-origin: 105.329px 168.114px;"><g id="elao1kiywbbph" class="animable" style="transform-origin: 105.329px 168.114px;"><path d="M70.936,184.283c-15.145-22.831-10.011-47.119,8.187-59.187,18.198-12.068,42.564-7.34,57.735,15.436,14.487,21.863,16.575,54.405,.75,67.704,2.163,.546,4.048,1.876,5.288,3.731l-8.483,5.611c-1.229-1.862-1.717-4.116-1.368-6.32-18.456,9.47-47.621-5.113-62.108-26.975Z" style="fill: rgb(64, 123, 255); transform-origin: 105.329px 168.114px;" id="elqsebmba9yic" class="animable"></path><path d="M138.347,208.646c.076-.167,.092-.354,.047-.532-.099-.455-.549-.744-1.004-.644h-.004c-.446,.104-4.506,1.035-5.192,3.617-.12,.455,.145,.922,.598,1.051,.45,.119,.912-.149,1.031-.6l.002-.007c.363-1.359,3.015-2.211,3.925-2.41,.263-.055,.485-.231,.597-.476Z" style="fill: rgb(38, 50, 56); transform-origin: 135.292px 209.808px;" id="elo905yrnu4rs" class="animable"></path></g><g id="el4a2a7ib4dz7"><path d="M70.936,184.283c-15.145-22.831-10.011-47.119,8.187-59.187,18.198-12.068,42.564-7.34,57.735,15.436,14.487,21.863,16.575,54.405,.75,67.704,2.163,.546,4.048,1.876,5.288,3.731l-8.483,5.611c-1.229-1.862-1.717-4.116-1.368-6.32-18.456,9.47-47.621-5.113-62.108-26.975Z" style="opacity: 0.3; transform-origin: 105.329px 168.114px;" class="animable"></path></g></g></g><g id="elqe1tq1wm7qr" class="animable" style="transform-origin: 159.457px 187.111px;"><path d="M146.059,313.298c-3.37-6.893-3.032-14.96-1.814-22.341,.736-4.46,1.842-8.86,2.778-13.282,.708-3.348,1.41-6.701,2.315-10.003,2.324-8.48,6.019-16.494,9.966-24.324,4.275-8.48,8.842-16.909,11.7-26.004,3.079-9.802,4.203-20.538,.776-30.404-.315-.906-1.764-.517-1.446,.399,6.63,19.086-3.706,38.192-12.116,54.838-3.935,7.789-7.66,15.753-10.066,24.165-.947,3.311-1.674,6.678-2.388,10.046-.937,4.423-2.029,8.827-2.814,13.28-1.424,8.079-1.886,16.822,1.813,24.388,.424,.867,1.718,.108,1.295-.757h0Z" style="fill: rgb(38, 50, 56); transform-origin: 157.892px 250.432px;" id="elp80swdx4h5" class="animable"></path><g id="el6osisxlmz1c" class="animable" style="transform-origin: 161.478px 127.872px;"><g id="elyqkc9qpwufl" class="animable" style="transform-origin: 161.478px 127.872px;"><path d="M112.303,122.356c-4.08-34.045,15.327-58.305,42.461-61.552,27.134-3.247,51.709,15.75,55.849,49.748,3.89,32.592-12.092,70.143-37.266,76.102,2.111,1.828,3.469,4.375,3.811,7.146l-12.64,1.498c-.326-2.773,.398-5.568,2.028-7.834-25.96,.198-50.353-32.516-54.243-65.108Z" style="fill: rgb(64, 123, 255); transform-origin: 161.478px 127.872px;" id="el1fwbmidjajw" class="animable"></path><path d="M173.945,187.528c.178-.144,.302-.344,.351-.568,.145-.565-.195-1.14-.759-1.285h-.005c-.557-.137-5.619-1.381-7.838,1.119-.39,.441-.356,1.113,.077,1.511,.436,.387,1.103,.346,1.49-.09l.006-.006c1.171-1.314,4.615-.775,5.744-.484,.325,.087,.672,.014,.935-.197Z" style="fill: rgb(38, 50, 56); transform-origin: 169.876px 186.908px;" id="elgquewiwjh6p" class="animable"></path></g><g id="elzzo90whpvn"><g style="opacity: 0.3; transform-origin: 167.015px 92.3989px;" class="animable"><path d="M137.94,88.944c-2-8.312,4.348-18.215,16.099-22.273,4.982-1.25,12.273-.106,17.043,1.799,4.77,1.905,6.356,3.07,10.427,6.201,4.128,3.175,8.901,8.092,11.595,12.55,3.12,5.164,4.218,11.592,2.622,17.41-1.596,5.818-5.97,10.888-11.629,12.98-5.658,2.093-12.465,.996-16.952-3.036-2.893-2.6-4.703-6.155-6.831-9.411-2.128-3.256-4.858-6.435-8.593-7.521-3.029-.881-6.462-.298-9.233-1.806-2.491-1.356-3.884-4.136-4.548-6.893Z" style="fill: rgb(255, 255, 255); transform-origin: 167.015px 92.3989px;" id="elspmdq7gidu" class="animable"></path></g></g></g><path d="M109.222,98.317c1.066-14.48,10.099-27.86,23.067-34.351,.863-.432,.105-1.726-.757-1.295-13.456,6.735-22.707,20.656-23.81,35.646-.071,.963,1.429,.959,1.5,0h0Z" style="fill: rgb(64, 123, 255); transform-origin: 120.195px 80.811px;" id="elgl0kbv6bxvg" class="animable"></path><path d="M136.686,61.846c.726-.197,1.451-.393,2.177-.59,.379-.103,.648-.538,.524-.923-.126-.388-.517-.634-.923-.524-.726,.197-1.451,.393-2.177,.59-.379,.103-.648,.538-.524,.923,.126,.388,.517,.634,.923,.524h0Z" style="fill: rgb(64, 123, 255); transform-origin: 137.575px 60.8275px;" id="eli9v39fcycxk" class="animable"></path></g><g id="elabrsdlaerug" class="animable" style="transform-origin: 159.093px 313.432px;"><path d="M160.243,366.414c-.104-6.079-1.386-12.396-5.191-17.139l-19.111,8.751c-3.279,3.433-5.872,7.717-6.42,12.432-.549,4.715,1.248,9.855,5.185,12.508-1.856,1.804-3.419,3.978-4.158,6.46-.738,2.481-.581,5.293,.769,7.501,.751,1.229,2.02,2.304,3.458,2.225,1.655-.091,2.818-1.597,3.817-2.919,5.238-6.931,12.202-12.374,17.733-19.074,1.414-1.714,2.757-3.555,3.398-5.682,.492-1.631,.549-3.36,.52-5.063Z" style="fill: rgb(64, 123, 255); transform-origin: 144.837px 374.216px;" id="eloib3rxa65m" class="animable"></path><g id="eltzp49ieemnc"><g style="opacity: 0.3; transform-origin: 144.837px 374.216px;" class="animable"><path d="M160.243,366.414c-.104-6.079-1.386-12.396-5.191-17.139l-19.111,8.751c-3.279,3.433-5.872,7.717-6.42,12.432-.549,4.715,1.248,9.855,5.185,12.508-1.856,1.804-3.419,3.978-4.158,6.46-.738,2.481-.581,5.293,.769,7.501,.751,1.229,2.02,2.304,3.458,2.225,1.655-.091,2.818-1.597,3.817-2.919,5.238-6.931,12.202-12.374,17.733-19.074,1.414-1.714,2.757-3.555,3.398-5.682,.492-1.631,.549-3.36,.52-5.063Z" id="elo1tmk6geny" class="animable" style="transform-origin: 144.837px 374.216px;"></path></g></g><path d="M195.248,360.245c1.857,7.024,8.08,12.35,15.022,14.494,6.942,2.144,14.486,1.476,21.507-.395-3.654,5.527-10.173,9.041-16.799,9.056,2.366,.575,4.816,.803,7.248,.675-2.91,2.809-7.121,3.832-11.158,4.066-12.678,.735-22.936-7.526-22.936-23.296" style="fill: rgb(64, 123, 255); transform-origin: 209.955px 374.216px;" id="el5lbl5bld5j" class="animable"></path><path d="M176.444,291.259c5.229,33.203,35.77,79.73,9.805,90.709s-55.942,.95-56.634-36.943c-.473-25.873-1.1-34.258-5.455-43.795s52.285-9.97,52.285-9.97Z" style="fill: rgb(64, 123, 255); transform-origin: 160.249px 338.708px;" id="elx27kufyx6c8" class="animable"></path><path d="M152.98,330.596c-.916-.507-2.121-11.247,9.194-15.892,11.315-4.645,17.157-10.82,17.157-10.82,0,0-1.151-7.644-1.912-7.391-.761,.254-49.921,12.338-50.886,12.761-.965,.423,.462,2.819,.462,2.819,0,0,14.004,2.172,14.878,8.887s0,9.635,0,9.635h11.107Z" style="fill: rgb(38, 50, 56); transform-origin: 152.765px 313.541px;" id="el7xskjksd7fx" class="animable"></path><path d="M139.722,255.072c-8.663,1.756-31.738,20.964-24.453,45.488,3.812,12.853,22.839,16.231,37.432,12.994,14.593-3.237,30.399-14.341,28.422-27.603-3.772-25.304-32.793-32.959-41.401-30.879Z" style="fill: rgb(64, 123, 255); transform-origin: 147.58px 284.725px;" id="elljmi0ei8kun" class="animable"></path><path d="M153.464,286.778c-5.615-1.504-7.001-13.443-9.08-21.35-.442-1.228-1.796-1.864-3.023-1.422-1.012,.365-1.65,1.367-1.552,2.438,1.465,8.041,5.253,19.444,.788,23.185-6.552,5.513-19.688,3.442-17.515,12.845,2.174,9.403,15.467,13.176,29.352,10.104,13.884-3.072,24.335-12.12,22.319-21.563s-12.986-2.04-21.287-4.237Z" style="fill: rgb(255, 255, 255); transform-origin: 148.922px 288.746px;" id="el0o89y35a5o4l" class="animable"></path><path d="M129.09,262.695c-3.237,3.465-33.384,2.276-40.881,8.395-7.497,6.119,9.183,26.713,36.117,15.381,9.017-12.845,4.765-23.776,4.765-23.776Z" style="fill: rgb(64, 123, 255); transform-origin: 108.251px 276.256px;" id="eld53qp72876v" class="animable"></path><g id="elnnejb5jods"><path d="M125.522,271.39c-.693-4.237-29.706-4.284-36.298,2.449-5.962,6.096,9.387,14.822,15.491,15.089,9.679,.417,11.238-1.528,15.404-3.78,4.166-2.252,6.056-9.813,5.403-13.758Z" style="fill: rgb(255, 255, 255); isolation: isolate; opacity: 0.3; transform-origin: 106.761px 278.718px;" class="animable"></path></g><path d="M138.373,282.061c.364,2.29-.695,4.552-2.365,5.051-1.67,.499-3.319-.953-3.683-3.243-.363-2.285,.69-4.542,2.354-5.048,1.664-.512,3.315,.923,3.688,3.204l.006,.035Z" style="fill: rgb(38, 50, 56); transform-origin: 135.349px 282.964px;" id="elzxskzf1avzr" class="animable"></path><path d="M145.486,256.222c6.3,0,21.106-25.595,30.407-28.265,11.403-3.284,17.68,26.776-10.112,39.92-15.144-4.182-20.295-11.656-20.295-11.656Z" style="fill: rgb(64, 123, 255); transform-origin: 165.528px 247.793px;" id="el07uzyhozo9js" class="animable"></path><g id="elmlk8a3ldyg"><path d="M152.818,262.451c-3.15-2.945,15.522-30.415,24.784-32.116,8.387-1.575,7.088,16.05,3.875,21.264-5.056,8.261-10.033,11.813-14.231,14.042-4.198,2.229-11.514-.441-14.428-3.19Z" style="fill: rgb(255, 255, 255); isolation: isolate; opacity: 0.3; transform-origin: 168.204px 248.353px;" class="animable"></path></g><path d="M151.571,279.872c.898,2.097,2.842,3.08,4.343,2.197,1.501-.884,1.99-3.299,1.093-5.396-.895-2.092-2.833-3.076-4.334-2.202-1.504,.876-2,3.289-1.107,5.389l.006,.013Z" style="fill: rgb(38, 50, 56); transform-origin: 154.289px 278.273px;" id="elhxgy2roczvh" class="animable"></path><path d="M147.802,291.504c-4.127,.914-9.387,3.095-7.442,5.198,1.945,2.103,6.71,3.583,9.269,3.016,2.559-.567,6.245-3.938,7.088-6.655,.843-2.717-4.788-2.496-8.915-1.559Z" style="fill: rgb(38, 50, 56); transform-origin: 148.372px 295.353px;" id="elozvigk7qq4o" class="animable"></path><g id="el51b1081u8nw"><rect x="149.583" y="299.657" width=".788" height="3.134" style="fill: rgb(38, 50, 56); transform-origin: 149.977px 301.224px; transform: rotate(-12.51deg);" class="animable"></rect></g><path d="M137.712,302.134c3.189,2.153,11.038,5.515,14.817,3.929,3.779-1.586,6.898-9.535,7.6-13.319-2.95,10.127-14.282,13.5-22.418,9.39Z" style="fill: rgb(38, 50, 56); transform-origin: 148.92px 299.609px;" id="eltddxnxqfaoo" class="animable"></path><path d="M143.345,303.219c-.609-.146-1.017-.162-1.164,.447-.007,.03-.013,.061-.018,.092-.701,4.064-.638,9.167,6.166,8.49,5.812-.583,4.835-6.111,4.064-8.663-.175-.604-.803-.955-1.41-.788-1.134,.273-2.299,.395-3.465,.362-1.331,.044-2.868,.324-4.173,.06Z" style="fill: rgb(64, 123, 255); transform-origin: 147.426px 307.532px;" id="elsbi83v79epd" class="animable"></path><g id="eljnn6yyld7tm"><path d="M146.904,309.255c-.409-.969-.315-4.725,0-6.174l.788,.157c-.307,1.575-.323,5.009,0,5.71l-.788,.307Z" style="fill: rgb(38, 50, 56); isolation: isolate; opacity: 0.3; transform-origin: 147.162px 306.168px;" class="animable"></path></g><path d="M148.168,303.653c-3.619,.56-8.1,.129-10.702-1.596-.611,.312-1.095,.826-1.369,1.455l-.748-.251c.369-.908,1.076-1.638,1.972-2.034l.207-.104,.189,.138c3.107,2.213,9.448,2.3,13.041,.899,3.593-1.4,8.202-5.755,8.987-9.495l.045-.222,.233-.036c.919-.31,1.922-.257,2.804,.148l-.38,.688c-.625-.275-1.325-.327-1.983-.147-.987,3.922-5.708,8.382-9.414,9.824-.932,.348-1.898,.593-2.883,.733Z" style="fill: rgb(38, 50, 56); transform-origin: 149.088px 298.046px;" id="eluqnoco0bx6" class="animable"></path><path d="M134.098,325.503s36.745,13.917,45.754-19.83l4.678,13.419s-3.24,15.2-21.583,19.593c-27.428,6.568-39.027-4.392-39.027-4.392l10.177-8.79Z" style="fill: rgb(38, 50, 56); transform-origin: 154.225px 323.227px;" id="el5agjw3p44bx" class="animable"></path><g id="el4ecw92gxv2o"><path d="M129.643,346.1s4.501-2.23,4.72-5.318c.219-3.088,0-4.769,0-4.769,0,0,5.161-11.43,4.431-12.785-.164-.305-9.223,12.473-9.37,12.912s.219,9.961,.219,9.961Z" style="opacity: 0.3; transform-origin: 134.127px 334.662px;" class="animable"></path></g><path d="M126.995,312.074c-5.174,4.513-10.34,20.72-8.749,25.776-4.631,6.867-2.867,10.199,3.41,9.994,6.277-.205,10.703-7.088,9.907-10.325-.795-3.237,9.45-11.561,7.033-17.964-1.835-4.851-7.97-10.655-11.6-7.482Z" style="fill: rgb(64, 123, 255); transform-origin: 127.3px 329.51px;" id="elpgmc5upge1" class="animable"></path><path d="M122.104,348.246c-.084,0-.166-.024-.236-.071-1.181-.874-.614-4.158,.236-6.096,.065-.207,.286-.323,.494-.257,.207,.065,.323,.286,.257,.494-.009,.027-.02,.054-.035,.079-.929,2.142-1.063,4.725-.48,5.143,.174,.131,.209,.377,.079,.551-.074,.099-.191,.157-.315,.157Z" style="fill: rgb(38, 50, 56); transform-origin: 122.035px 345.025px;" id="eluu8mk1zkhpa" class="animable"></path><path d="M117.615,347.639c-.114-.001-.223-.05-.299-.134-.929-1.047-.087-4.339,1.236-6.206,.126-.178,.373-.221,.551-.095s.221,.373,.094,.551c-1.252,1.756-1.835,4.615-1.292,5.229,.152,.149,.155,.394,.006,.546l-.006,.005c-.078,.074-.184,.111-.291,.102Z" style="fill: rgb(38, 50, 56); transform-origin: 118.097px 344.385px;" id="elkmggguwgrzq" class="animable"></path><g id="elt6xnhi6sfqc"><path d="M158.748,321.484c-3.15,6.088-1.097,16.606,2.218,20.756-1.819,8.08,1.806,12.627,7.587,10.154,5.78-2.473,9.186-11.515,7.265-14.24-1.922-2.725-3.132-16.057-7.503-18.852-4.371-2.796-7.33-2.095-9.567,2.181Z" style="opacity: 0.3; transform-origin: 166.77px 335.349px;" class="animable"></path></g><path d="M159.872,318.665c-3.15,6.088-.323,18.688,2.993,22.839-1.819,8.08,1.032,10.545,6.812,8.072,5.78-2.473,7.395-10.49,5.473-13.215-1.922-2.725,1.961-17.247-2.41-20.043-4.371-2.796-10.632-1.93-12.868,2.347Z" style="fill: rgb(64, 123, 255); transform-origin: 167.212px 332.599px;" id="elokffs9ee4n" class="animable"></path><path d="M170.095,349.805h-.102c-1.418-.386-2.079-3.654-2-5.765,.023-.21,.198-.372,.41-.378,.217,.008,.386,.192,.378,.409h0c-.087,2.363,.724,4.789,1.418,4.978,.206,.053,.331,.263,.279,.469l-.003,.011c-.052,.165-.205,.277-.378,.276Z" style="fill: rgb(38, 50, 56); transform-origin: 169.238px 346.733px;" id="elvusxm9g35d" class="animable"></path><path d="M165.692,350.868c-.063,0-.126-.016-.181-.047-1.252-.638-1.662-4.016-1.103-6.229,.05-.207,.258-.335,.465-.285l.007,.002c.21,.051,.341,.262,.291,.472-.528,2.095,0,4.969,.693,5.34,.196,.095,.278,.33,.183,.526-.066,.136-.204,.223-.356,.222h0Z" style="fill: rgb(38, 50, 56); transform-origin: 165.125px 347.583px;" id="elciv1usasbej" class="animable"></path><g id="el7nt7o7dtafx"><g style="opacity: 0.3; transform-origin: 177.462px 370.323px;" class="animable"><path d="M190.756,369.073c-.09-5.246-1.196-10.697-4.479-14.789l-16.491,7.551c-2.829,2.962-5.066,6.659-5.54,10.727-.473,4.069,1.077,8.504,4.474,10.793-.926,.9-1.766,1.906-2.435,3.008h9.332l11.757-8.019c1.221-1.479,2.379-3.067,2.933-4.903,.424-1.407,.474-2.899,.448-4.369Z" id="el80jy20n5fo8" class="animable" style="transform-origin: 177.462px 370.323px;"></path></g></g><path d="M196.697,366.414c-.104-6.079-1.386-12.396-5.191-17.139l-19.111,8.751c-3.279,3.433-5.872,7.717-6.42,12.432-.549,4.715,1.248,9.855,5.185,12.508-1.856,1.804-3.419,3.978-4.158,6.46-.738,2.481-.581,5.293,.769,7.501,.751,1.229,2.02,2.304,3.458,2.225,1.655-.091,2.818-1.597,3.817-2.919,5.238-6.931,12.202-12.374,17.733-19.074,1.414-1.714,2.757-3.555,3.398-5.682,.492-1.631,.549-3.36,.52-5.063Z" style="fill: rgb(64, 123, 255); transform-origin: 181.291px 374.216px;" id="elocke8a4i5h7" class="animable"></path><g id="el4rcl7gpy4n6"><path d="M191.595,378.597s3.823-3.572,4.971-14.911l2.546,3.812s1.688,8.481-4.983,14.466c-1.065-.978-1.876-2.123-2.534-3.368Z" style="opacity: 0.3; transform-origin: 195.449px 372.825px;" class="animable"></path></g><path d="M156.271,276.441c.193,.577,.088,1.133-.234,1.24-.322,.107-.739-.273-.932-.851-.193-.577-.088-1.133,.234-1.24,.322-.108,.739,.273,.932,.851Z" style="fill: rgb(255, 255, 255); transform-origin: 155.688px 276.635px;" id="elwg49ye8gg3p" class="animable"></path><path d="M137.11,281.711c.146,.591-.003,1.136-.333,1.217-.329,.081-.715-.332-.861-.923-.146-.591,.003-1.136,.333-1.217,.329-.081,.715,.332,.861,.923Z" style="fill: rgb(255, 255, 255); transform-origin: 136.513px 281.858px;" id="elb207hfg446" class="animable"></path></g></g></g><defs>     <filter id="active" height="200%">         <feMorphology in="SourceAlpha" result="DILATED" operator="dilate" radius="2"></feMorphology>                <feFlood flood-color="#32DFEC" flood-opacity="1" result="PINK"></feFlood>        <feComposite in="PINK" in2="DILATED" operator="in" result="OUTLINE"></feComposite>        <feMerge>            <feMergeNode in="OUTLINE"></feMergeNode>            <feMergeNode in="SourceGraphic"></feMergeNode>        </feMerge>    </filter>    <filter id="hover" height="200%">        <feMorphology in="SourceAlpha" result="DILATED" operator="dilate" radius="2"></feMorphology>                <feFlood flood-color="#ff0000" flood-opacity="0.5" result="PINK"></feFlood>        <feComposite in="PINK" in2="DILATED" operator="in" result="OUTLINE"></feComposite>        <feMerge>            <feMergeNode in="OUTLINE"></feMergeNode>            <feMergeNode in="SourceGraphic"></feMergeNode>        </feMerge>            <feColorMatrix type="matrix" values="0   0   0   0   0                0   1   0   0   0                0   0   0   0   0                0   0   0   1   0 "></feColorMatrix>    </filter></defs></svg>